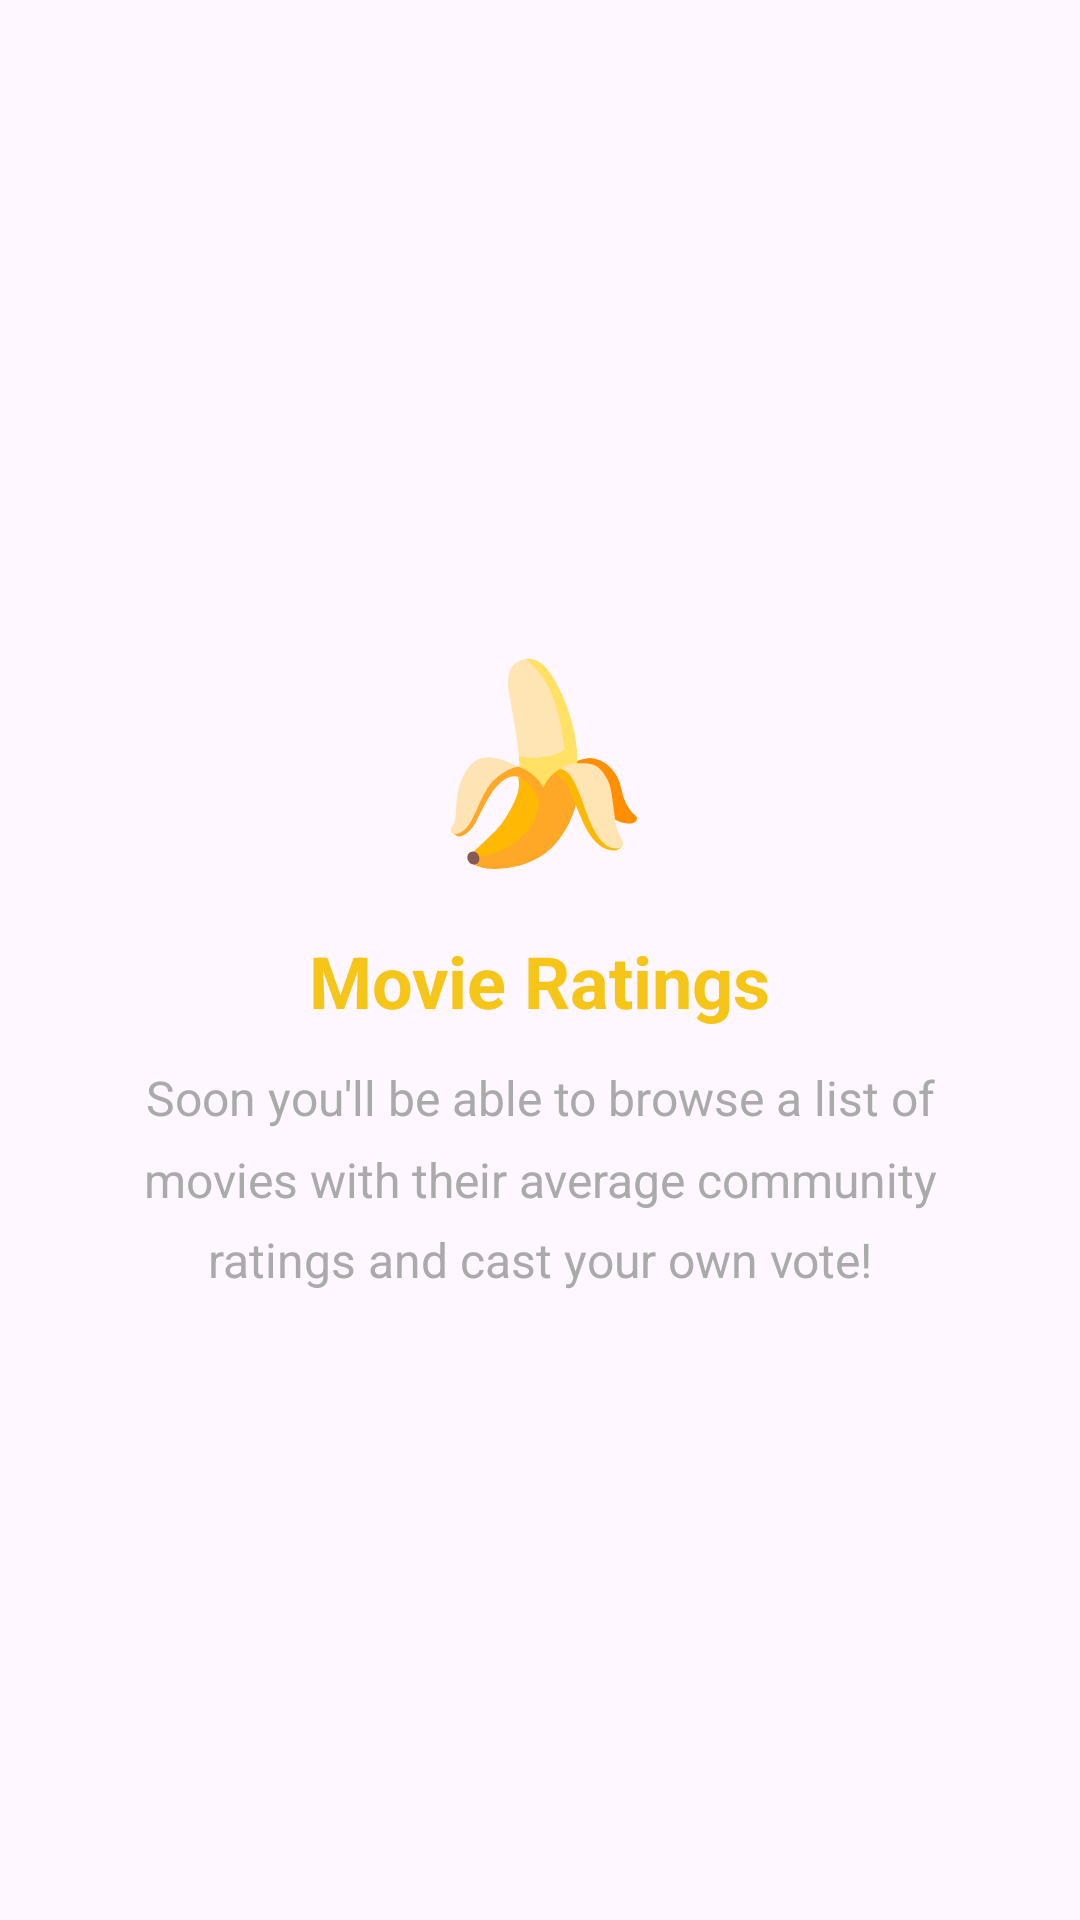

This screen was rendered from an Android layout file. Write that file and the resources it references.
<!-- AndroidManifest.xml: application theme Theme.RottenBanana -->
<!-- res/layout/fragment_ratings.xml -->
<?xml version="1.0" encoding="utf-8"?>
<LinearLayout
    xmlns:android="http://schemas.android.com/apk/res/android"
    android:layout_width="match_parent"
    android:layout_height="match_parent"
    android:gravity="center"
    android:orientation="vertical"
    android:padding="32dp">

    <TextView
        android:layout_width="wrap_content"
        android:layout_height="wrap_content"
        android:text="🍌"
        android:textSize="64sp"
        android:layout_marginBottom="16dp" />

    <TextView
        android:layout_width="wrap_content"
        android:layout_height="wrap_content"
        android:text="Movie Ratings"
        android:textSize="24sp"
        android:textStyle="bold"
        android:textColor="@color/primary_yellow"
        android:layout_marginBottom="12dp" />

    <TextView
        android:layout_width="wrap_content"
        android:layout_height="wrap_content"
        android:text="Soon you'll be able to browse a list of movies with their average community ratings and cast your own vote!"
        android:textSize="16sp"
        android:textAlignment="center"
        android:textColor="@android:color/darker_gray"
        android:lineSpacingMultiplier="1.4" />

</LinearLayout>
<!-- resources referenced by this layout -->
<resources>
  <color name="primary_yellow">#F5C518</color>
  <style name="Theme.RottenBanana" parent="Base.Theme.RottenBanana" />
  <style name="Base.Theme.RottenBanana" parent="Theme.Material3.DayNight.NoActionBar">
          
          
          <item name="colorPrimary">@color/primary_yellow</item>
          <item name="colorPrimaryDark">@color/primary_yellow_dark</item>
          <item name="colorAccent">@color/primary_yellow</item>
          <item name="android:statusBarColor">@color/primary_yellow_dark</item>
      </style>
  <color name="primary_yellow_dark">#C9A200</color>
</resources>
